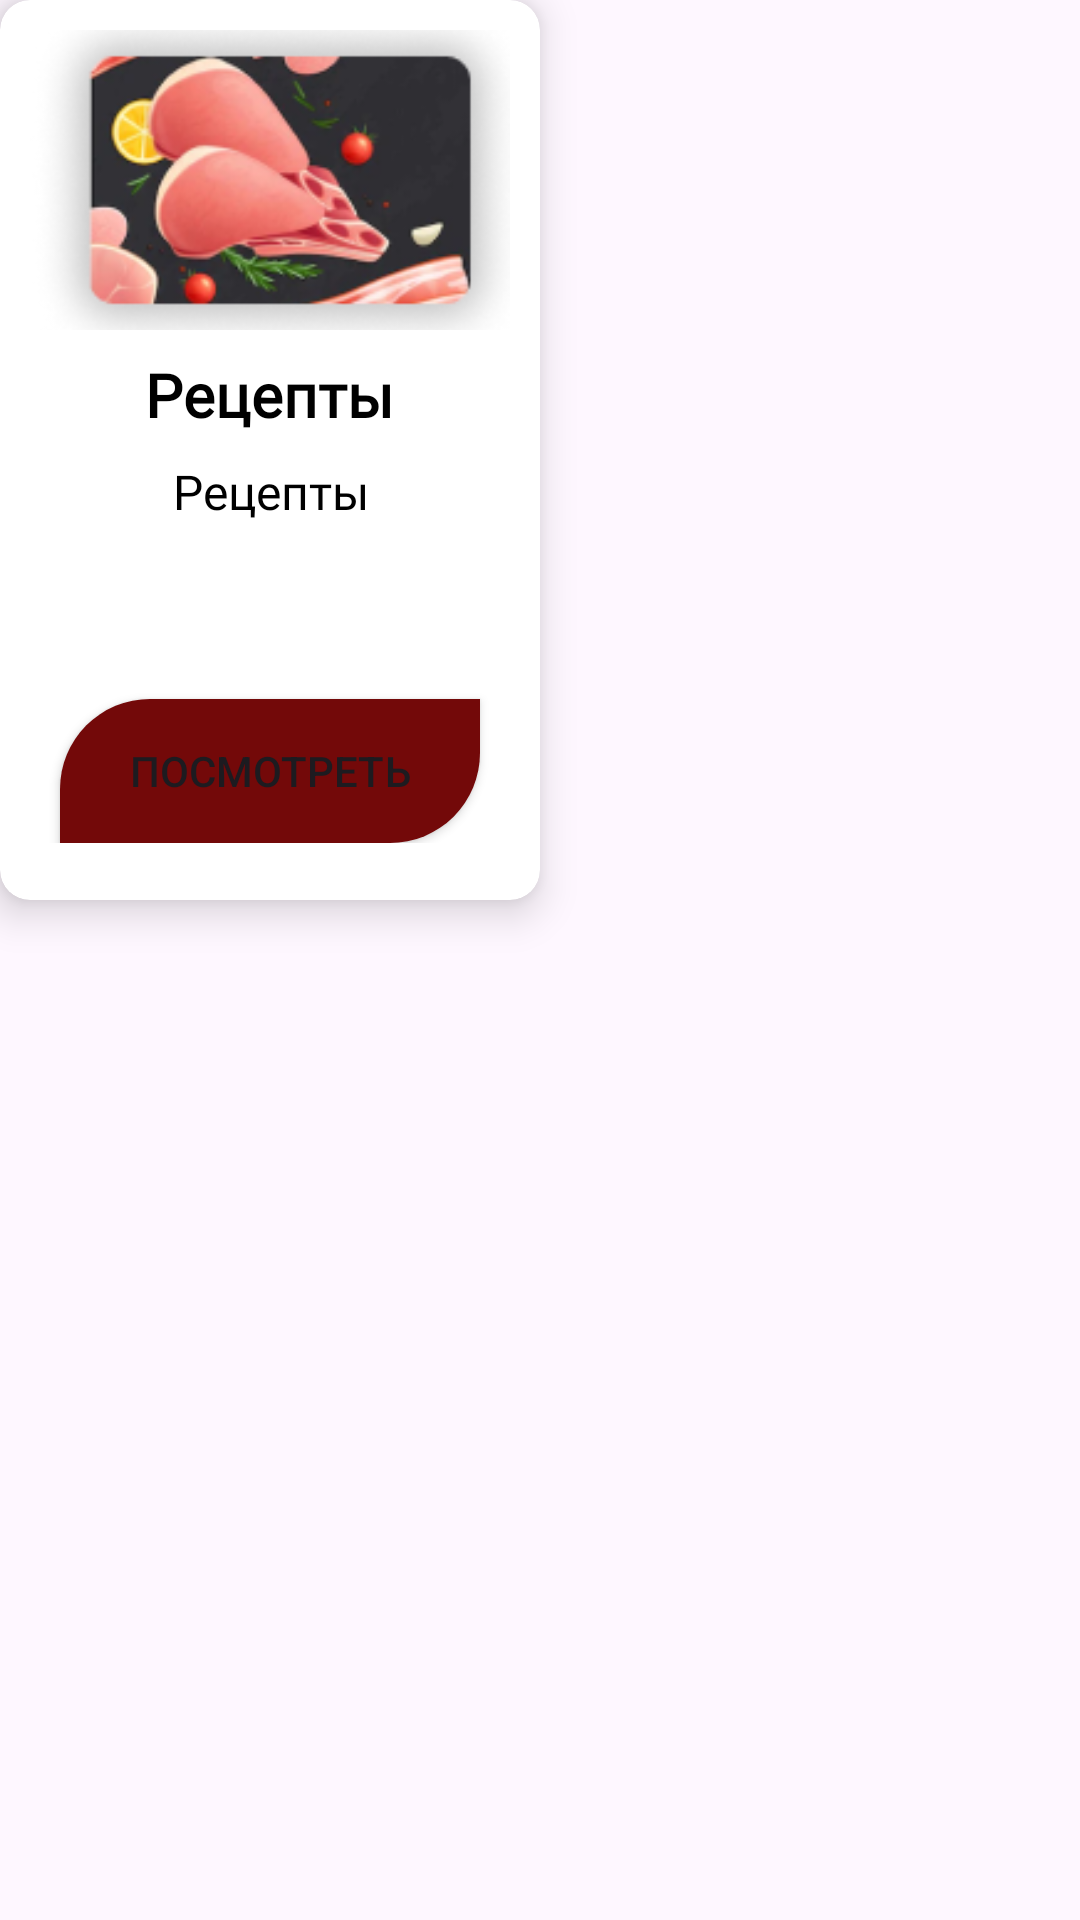

The Android layout XML behind this screen, and the referenced resources:
<!-- AndroidManifest.xml: application theme Theme.UsadbaMyasnika -->
<!-- res/layout/recept_card_design.xml -->
<?xml version="1.0" encoding="utf-8"?>
<androidx.constraintlayout.widget.ConstraintLayout xmlns:android="http://schemas.android.com/apk/res/android"
    xmlns:app="http://schemas.android.com/apk/res-auto"
    android:layout_width="wrap_content"
    android:layout_height="wrap_content"
    android:layout_marginTop="20dp"
    android:layout_marginEnd="20dp">

    <androidx.cardview.widget.CardView
        android:layout_width="180dp"
        android:layout_height="300dp"
        android:background="@color/white"
        app:cardCornerRadius="10dp"
        app:cardElevation="8dp"
        app:layout_constraintStart_toStartOf="parent"
        app:layout_constraintTop_toTopOf="parent">

        <LinearLayout
            android:layout_width="match_parent"
            android:layout_height="wrap_content"
            android:orientation="vertical"
            android:layout_margin="10dp">

            <ImageView
                android:id="@+id/image_recept"
                android:layout_width="wrap_content"
                android:layout_height="100dp"
                android:layout_gravity="center_horizontal"
                android:scaleType="centerCrop"
                android:src="@drawable/pic3" />

            <TextView
                android:id="@+id/title_recept"
                android:layout_width="wrap_content"
                android:layout_height="wrap_content"
                android:layout_gravity="center_horizontal"
                android:layout_marginTop="8dp"
                android:fontFamily="@font/roboto_slab_bold"
                android:text="@string/recept"
                android:textColor="@color/black"
                android:textSize="20dp"
                android:textStyle="bold"
                android:layout_marginHorizontal="8dp"/>

            <TextView
                android:id="@+id/anons_recept"
                android:layout_width="wrap_content"
                android:layout_height="80dp"
                android:layout_gravity="center_horizontal"
                android:layout_marginTop="8dp"
                android:gravity="center_horizontal"
                android:fontFamily="@font/roboto"
                android:text="@string/recept"
                android:textColor="@color/black"
                android:textSize="16sp"
                android:layout_marginHorizontal="8dp"/>

            <Button
                android:id="@+id/bnt_recept"
                android:layout_width="match_parent"
                android:layout_height="wrap_content"
                android:background="@drawable/btn_design"
                android:layout_marginHorizontal="10dp"
                android:layout_gravity="bottom"
                android:text="@string/btn_recept" />
        </LinearLayout>


    </androidx.cardview.widget.CardView>

</androidx.constraintlayout.widget.ConstraintLayout>
<!-- resources referenced by this layout -->
<resources>
  <color name="black">#FF000000</color>
  <color name="white">#FFFFFFFF</color>
  <!-- drawable btn_design (drawable) -->
  <?xml version="1.0" encoding="utf-8"?>
  <shape xmlns:android="http://schemas.android.com/apk/res/android"
      android:shape="rectangle">
      <solid android:color="@color/red"/>
      <corners android:topLeftRadius="30sp"
          android:bottomRightRadius="30sp"/>
  
  </shape>
  <!-- drawable pic3: png bitmap (drawable, 41723 bytes) -->
  <string name="btn_recept">Посмотреть</string>
  <string name="recept">Рецепты</string>
  <style name="Theme.UsadbaMyasnika" parent="Base.Theme.UsadbaMyasnika" />
  <color name="red">#FF730909</color>
  <style name="Base.Theme.UsadbaMyasnika" parent="Theme.Material3.DayNight.NoActionBar">
           <item name="colorPrimary">@color/red</item>
      </style>
</resources>
